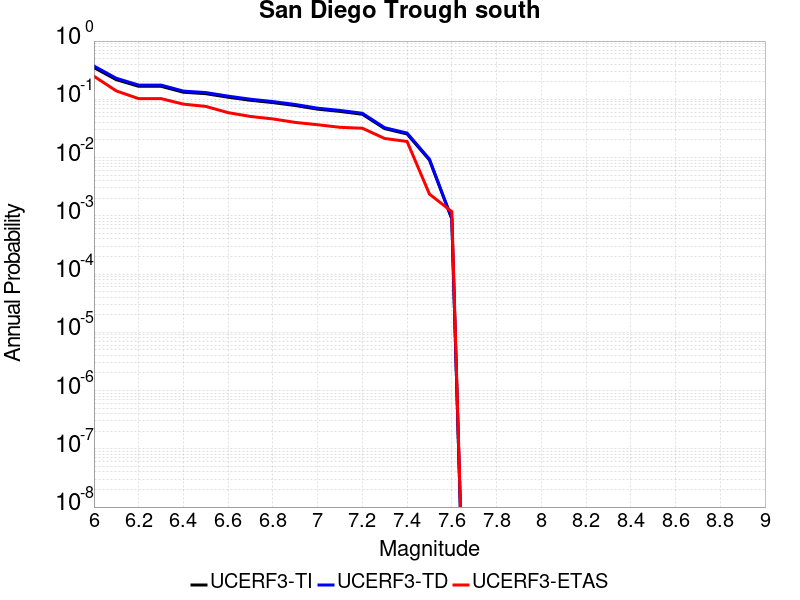

Source data for this figure (header and first rows):
Magnitude, UCERF3-TI Prob, UCERF3-TD Prob, UCERF3-ETAS Prob
6.0, 0.3508, 0.3727, 0.2491
6.1, 0.2173, 0.2295, 0.1393
6.2, 0.1673, 0.1756, 0.1027
6.3, 0.1673, 0.1756, 0.1027
6.4, 0.1323, 0.1383, 0.08264
6.5, 0.125, 0.1306, 0.07556
6.6, 0.1086, 0.1133, 0.05903
6.7, 0.09625, 0.1003, 0.05077
6.8, 0.08782, 0.09147, 0.04604
6.9, 0.07828, 0.08147, 0.04014
7.0, 0.06775, 0.07045, 0.0366
7.1, 0.06201, 0.06446, 0.03306
7.2, 0.0554, 0.05758, 0.03188
7.3, 0.03138, 0.03253, 0.02125
7.4, 0.02541, 0.02634, 0.01889
7.5, 0.009084, 0.009403, 0.002361
7.6, 8.8605605E-4, 8.9453947E-4, 0.001181
